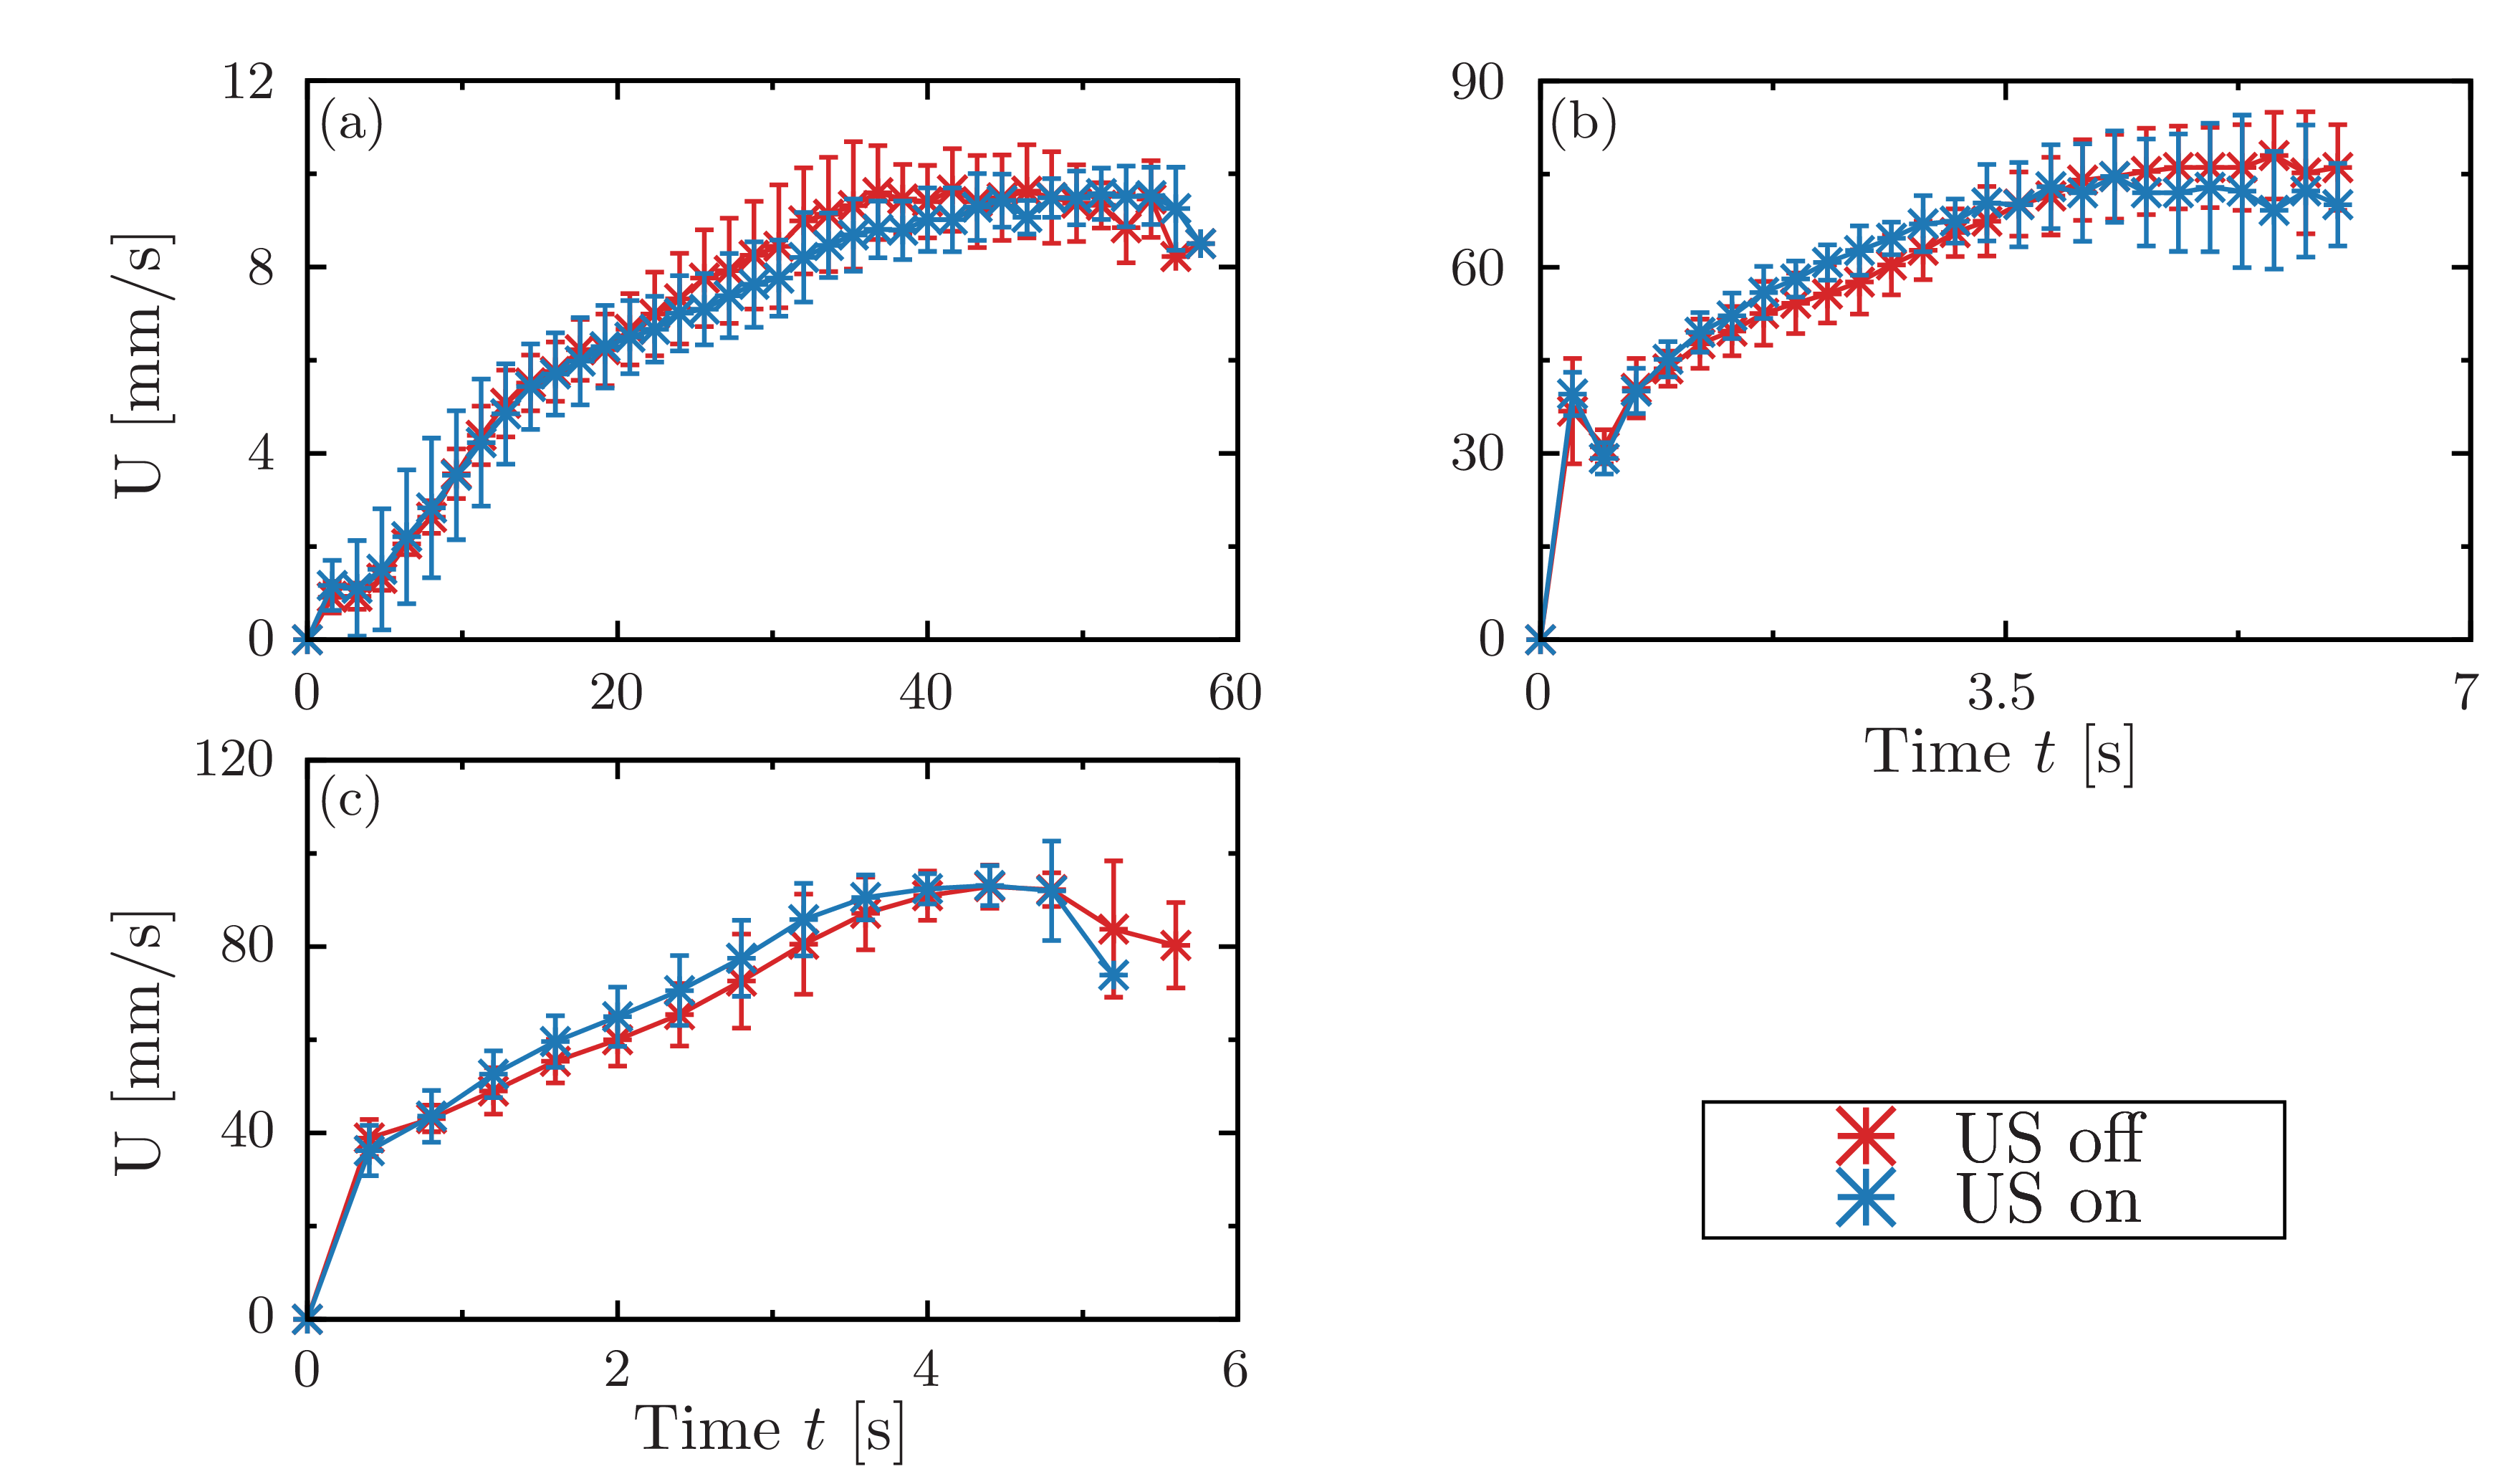

Recreate this plot in gnuplot.
set terminal epslatex standalone header \
" \
\\usepackage{amssymb, amsmath, bm}\n\
\\usepackage{siunitx}\n \
"
set terminal epslatex size 5.4, 3.15 standalone color solid 9
 
set encoding utf8
set datafile separator ','

set tics front 
set border front
set border lw 3
set size ratio 1
  
if (!exists("fname")) fname='test'

oname = sprintf("%s.tex", fname)
set output oname

alumina_15_00 = sprintf('./1.5/alumina-0.csv')
alumina_15_27 = sprintf('./1.5/alumina-27.csv')
stainless_15_00 = sprintf('./1.5/stainless-0.csv')
stainless_15_27 = sprintf('./1.5/stainless-27.csv')
brass_15_00 = sprintf('./1.5/brass-0.csv')
brass_15_27 = sprintf('./1.5/brass-27.csv')

lx = 40.0
ly = 200.0
 
set multiplot
 
 
set style line 101 lt 1 lw 4 ps 2 lc rgb '#d62728' # red
set style line 102 lt 1 lw 4 ps 2 lc rgb '#1f77b4' # blue
set style line 103 lt 1 lw 4 ps 2 lc rgb '#2ca02c' # green
set style line 104 lt 1 lw 4 ps 2 lc rgb '#ff7f0e' # orange
set style line 105 lt 1 lw 4 ps 2 lc rgb '#17becf' # light-blue
set style line 106 lt 1 lw 4 ps 2 lc rgb '#9467bd' # purple
set style line 107 lt 1 lw 4 ps 2 lc rgb '#bcbd22' # yellow
set style line 108 lt 1 lw 4 ps 2 lc rgb '#e377c2' # orchid
set style line 109 lt 1 lw 4 ps 2 lc rgb '#7f7f7f' # gray
set style line 110 lt 1 lw 4 ps 2 lc rgb '#8c564b' # brown
 
set style line 111 lt 1 lw 4 ps 2 lc rgb '#ff9896' # red
set style line 112 lt 1 lw 4 ps 2 lc rgb '#aec7e8' # blue
set style line 113 lt 1 lw 4 ps 2 lc rgb '#98df8a' # green
set style line 114 lt 1 lw 4 ps 2 lc rgb '#ffbb78' # orange
set style line 115 lt 1 lw 4 ps 2 lc rgb '#9edae5' # light-blue
set style line 116 lt 1 lw 4 ps 2 lc rgb '#c5b0d5' # purple
set style line 117 lt 1 lw 4 ps 2 lc rgb '#dbdb8d' # yellow
set style line 118 lt 1 lw 4 ps 2 lc rgb '#f7b6d2' # orchid
set style line 119 lt 1 lw 4 ps 2 lc rgb '#c7c7c7' # gray
set style line 120 lt 1 lw 4 ps 2 lc rgb '#c49c94' # brown

set label 1 at screen 0.72,0.165 point ls 101 pt 3 ps 3
set label 2 at screen 0.72,0.12 point ls 102 pt 3 ps 3

set label 11 at screen 0.80,0.165 '{\LARGE US off}' front
set label 12 at screen 0.80,0.12 '{\LARGE US on}' front

set object 20 rect from screen 0.65,0.09 to screen 0.9,0.19 fc rgb '#FFFFFFFF' lw 2 back

set palette defined (0 '#999999',\
                     1 '#00008b',\
					 2 '#2ca9e1',\
					 3 '#008000',\
					 4 '#c8c800',\
					 5 '#ff0000',\
					 6 '#1a1a1a') positive
 
set format '$%g$'

set size ratio 0.6
set style fill solid 10
 
####################################################################################################
 
set lmargin screen 0.05
set rmargin screen 0.45
 
set tmargin screen 0.97
set bmargin screen 0.53
 
####################################################################################################
 
set key width 0.5 box opaque spacing 1.1 samplen 1 Left reverse
set key right bottom
unset key
 
####################################################################################################

set label 31 at graph 0.01,0.93 '(a)' front

set xlabel '' offset 0,0.4
set format x '$%g$'
set xrange [0:60]
set xtics 20
set mxtics 2

set ylabel '{\Large U $\displaystyle [$\SI{}{mm/s}$]$}' offset -0.5,0
set format y '$%g$'
set yrange [0:12]
set ytics 4 offset 0,0
set mytics 2
 
plot \
alumina_15_00 using 1:2:3 with yerrorlines ls 101 pt  3 ps 1.5 lw 3 title '',\
alumina_15_27 using 1:2:3 with yerrorlines ls 102 pt  3 ps 1.5 lw 3 title ''

set label 31 at graph 0.01,0.93 '(b)' front

set lmargin screen 0.58
set rmargin screen 0.98
 
set tmargin screen 0.97
set bmargin screen 0.53

set format x '$%g$'
set xlabel '{\Large Time $t$ [$\SI{}{s}$]}' offset 0,0.4
set xrange [0:7]
set xtics 3.5

set ylabel '' offset -1.0,0
set format y '$%g$'
set yrange [0:90]
set ytics 30 offset 0,0

plot \
stainless_15_00 using 1:2:3 with yerrorlines ls 101 pt  3 ps 1.5 lw 3 title '',\
stainless_15_27 using 1:2:3 with yerrorlines ls 102 pt  3 ps 1.5 lw 3 title ''

set label 31 at graph 0.01,0.93 '(c)' front


set lmargin screen 0.05
set rmargin screen 0.45
 
set tmargin screen 0.48
set bmargin screen 0.03

set format x '$%g$'
set xlabel '{\Large Time $t$ [$\SI{}{s}$]}' offset 0,0.4
set xrange [0:6]
set xtics 2

set ylabel '{\Large U $\displaystyle [$\SI{}{mm/s}$]$}' offset 0.5,0
set format y '$%g$'
set yrange [0:120]
set ytics 40 offset 0,0

plot \
brass_15_00 using 1:2:3 with yerrorlines ls 101 pt  3 ps 1.5 lw 3 title '',\
brass_15_27 using 1:2:3 with yerrorlines ls 102 pt  3 ps 1.5 lw 3 title ''

unset multiplot
reset